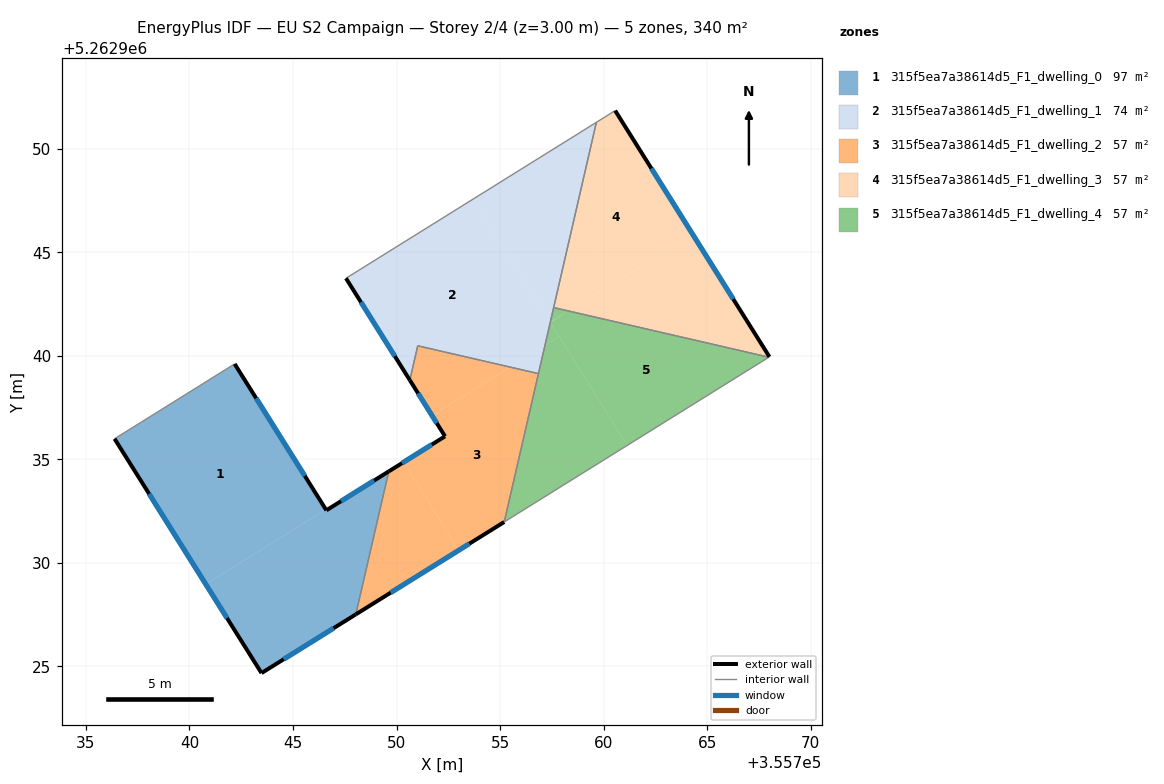
=== STOREY PLAN SPEC (per zone: floor XY polygon, exterior-wall plan segments, windows/doors) ===
zone 1: 315f5ea7a38614d5_F1_dwelling_0  (96.5 m²)
  floor: (355742.18, 5262939.62) (355746.59, 5262932.58) (355740.79, 5262928.97) (355736.38, 5262936.00)
  floor: (355749.62, 5262934.42) (355748.03, 5262927.52) (355743.48, 5262924.68) (355740.79, 5262928.97) (355746.59, 5262932.58) (355746.61, 5262932.54)
  exterior wall: (355749.62, 5262934.42) – (355746.61, 5262932.54)  [3.6 m]
    window: (355748.92, 5262933.98) – (355747.32, 5262932.99)  [3.0 m²]
  exterior wall: (355743.48, 5262924.68) – (355748.03, 5262927.52)  [5.4 m]
    window: (355744.55, 5262925.35) – (355746.96, 5262926.85)  [4.5 m²]
  exterior wall: (355736.38, 5262936.00) – (355743.48, 5262924.68)  [13.4 m]
    window: (355738.05, 5262933.34) – (355741.81, 5262927.34)  [11.3 m²]
  exterior wall: (355746.61, 5262932.54) – (355742.18, 5262939.62)  [8.3 m]
    window: (355745.57, 5262934.20) – (355743.22, 5262937.95)  [7.0 m²]
  interior walls: 2
zone 2: 315f5ea7a38614d5_F1_dwelling_1  (73.5 m²)
  floor: (355753.72, 5262947.59) (355757.43, 5262941.63) (355757.17, 5262940.52) (355755.47, 5262939.46) (355751.02, 5262940.49) (355750.64, 5262938.83) (355747.56, 5262943.75)
  floor: (355759.65, 5262951.28) (355757.43, 5262941.63) (355753.72, 5262947.59)
  floor: (355757.17, 5262940.52) (355756.85, 5262939.15) (355755.47, 5262939.46)
  exterior wall: (355747.56, 5262943.75) – (355750.64, 5262938.83)  [5.8 m]
    window: (355748.28, 5262942.60) – (355749.92, 5262939.99)  [4.9 m²]
  interior walls: 5
zone 3: 315f5ea7a38614d5_F1_dwelling_2  (56.7 m²)
  floor: (355756.85, 5262939.15) (355755.20, 5262931.98) (355753.00, 5262930.61) (355750.35, 5262934.87) (355752.34, 5262936.12) (355751.71, 5262937.12) (355755.47, 5262939.46)
  floor: (355755.47, 5262939.46) (355751.71, 5262937.12) (355750.64, 5262938.83) (355751.02, 5262940.49)
  floor: (355750.35, 5262934.87) (355753.00, 5262930.61) (355748.03, 5262927.52) (355749.62, 5262934.42)
  exterior wall: (355748.03, 5262927.52) – (355755.20, 5262931.98)  [8.4 m]
    window: (355749.72, 5262928.57) – (355753.52, 5262930.93)  [7.1 m²]
  exterior wall: (355752.34, 5262936.12) – (355749.62, 5262934.42)  [3.2 m]
    window: (355751.70, 5262935.72) – (355750.26, 5262934.82)  [2.7 m²]
  exterior wall: (355750.64, 5262938.83) – (355752.34, 5262936.12)  [3.2 m]
    window: (355751.04, 5262938.19) – (355751.94, 5262936.75)  [2.7 m²]
  interior walls: 4
zone 4: 315f5ea7a38614d5_F1_dwelling_3  (56.7 m²)
  floor: (355760.56, 5262951.85) (355764.29, 5262945.90) (355758.31, 5262942.17) (355757.59, 5262942.34) (355759.65, 5262951.28)
  floor: (355764.29, 5262945.90) (355768.01, 5262939.96) (355767.98, 5262939.94) (355758.31, 5262942.17)
  exterior wall: (355768.01, 5262939.96) – (355760.56, 5262951.85)  [14.0 m]
    window: (355766.26, 5262942.75) – (355762.31, 5262949.06)  [11.8 m²]
  interior walls: 4
zone 5: 315f5ea7a38614d5_F1_dwelling_4  (56.7 m²)
  floor: (355757.85, 5262940.95) (355761.14, 5262935.68) (355755.20, 5262931.98) (355757.17, 5262940.52)
  floor: (355767.98, 5262939.94) (355761.14, 5262935.68) (355757.43, 5262941.62) (355758.31, 5262942.17)
  floor: (355757.43, 5262941.63) (355757.85, 5262940.95) (355757.17, 5262940.52)
  floor: (355758.31, 5262942.17) (355757.43, 5262941.63) (355757.59, 5262942.34)
  interior walls: 4

=== DERIVED (storey summary) ===
Building: EU S2 Campaign
Storey: 2 of 4  (floor level z = 3.00 m)
Storey gross floor area: 340.1 m²
Zones on this storey: 5
  - 315f5ea7a38614d5_F1_dwelling_0: floor 96.5 m²; exterior wall 30.6 m (91.9 m²); 4 window(s) 25.8 m²; WWR 28.1%
  - 315f5ea7a38614d5_F1_dwelling_1: floor 73.5 m²; exterior wall 5.8 m (17.4 m²); 1 window(s) 4.9 m²; WWR 28.1%
  - 315f5ea7a38614d5_F1_dwelling_2: floor 56.7 m²; exterior wall 14.9 m (44.6 m²); 3 window(s) 12.5 m²; WWR 28.1%
  - 315f5ea7a38614d5_F1_dwelling_3: floor 56.7 m²; exterior wall 14.0 m (42.1 m²); 1 window(s) 11.8 m²; WWR 28.1%
  - 315f5ea7a38614d5_F1_dwelling_4: floor 56.7 m²
Zone adjacency (shared interzone walls):
  - 315f5ea7a38614d5_F1_dwelling_0 ↔ 315f5ea7a38614d5_F1_dwelling_2
  - 315f5ea7a38614d5_F1_dwelling_1 ↔ 315f5ea7a38614d5_F1_dwelling_2
  - 315f5ea7a38614d5_F1_dwelling_1 ↔ 315f5ea7a38614d5_F1_dwelling_3
  - 315f5ea7a38614d5_F1_dwelling_1 ↔ 315f5ea7a38614d5_F1_dwelling_4
  - 315f5ea7a38614d5_F1_dwelling_2 ↔ 315f5ea7a38614d5_F1_dwelling_4
  - 315f5ea7a38614d5_F1_dwelling_3 ↔ 315f5ea7a38614d5_F1_dwelling_4